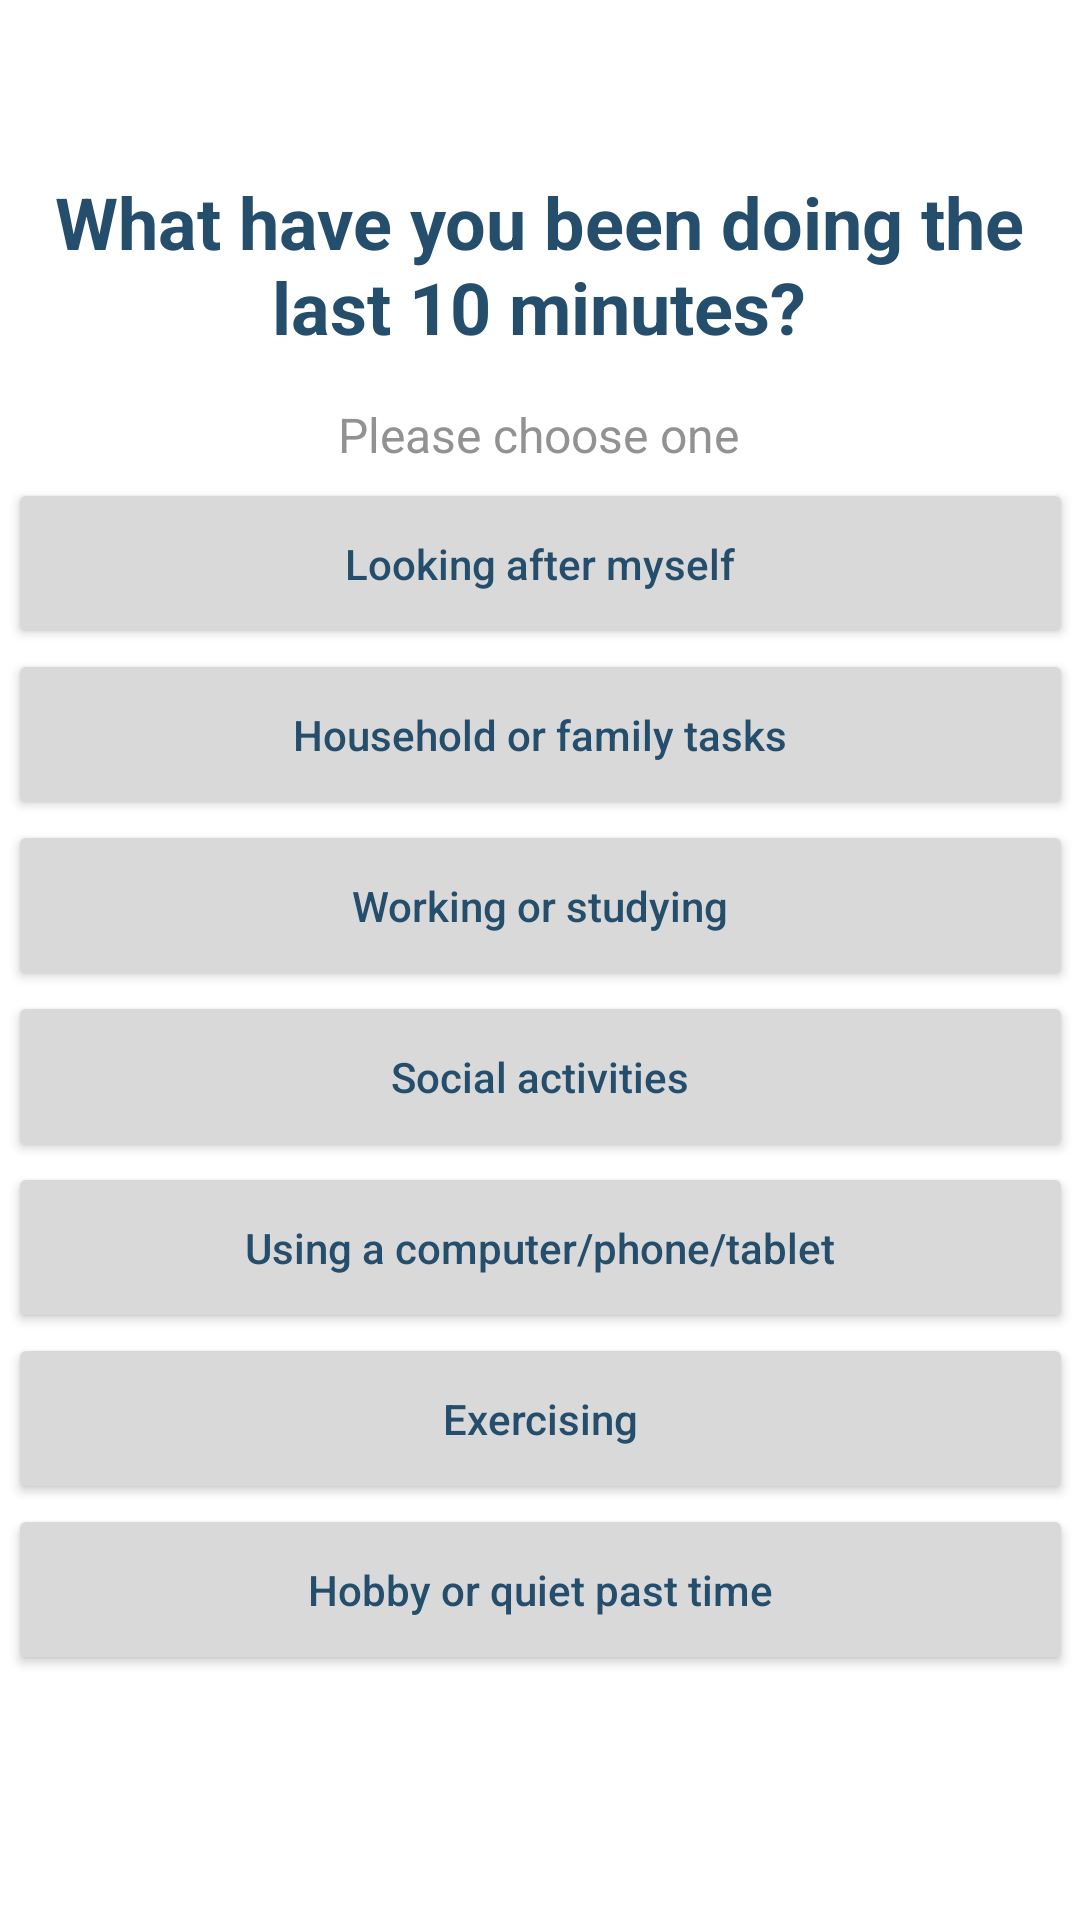

Android layout source for this screen:
<!-- AndroidManifest.xml: application theme Theme.BrainFatigueApp -->
<!-- res/layout/activity_survey_middle3.xml -->
<?xml version="1.0" encoding="utf-8"?>
<androidx.constraintlayout.widget.ConstraintLayout
        xmlns:android="http://schemas.android.com/apk/res/android"
        xmlns:tools="http://schemas.android.com/tools"
        xmlns:app="http://schemas.android.com/apk/res-auto"
        android:layout_width="match_parent"
        android:layout_height="match_parent"
        tools:context=".SurveyMiddle3Activity">

    <TextView
            android:layout_width="351dp"
            android:layout_height="76dp"
            android:text="@string/activity_survey_middle3_question"
            android:textColor="@color/custom_navy_A"
            android:textSize="24sp"
            android:textStyle="bold"
            android:gravity="center"
            android:id="@+id/activity_survey_middle3_question"
            app:fontFamily="@font/spartan" app:layout_constraintTop_toTopOf="parent"
            app:layout_constraintStart_toStartOf="parent" app:layout_constraintHorizontal_bias="0.484"
            app:layout_constraintEnd_toEndOf="parent" android:layout_marginTop="50dp"/>
    <TextView
            android:background="@null"
            android:layout_width="wrap_content"
            android:layout_height="wrap_content"
            android:text="@string/activity_survey_prompt"
            android:textColor="@color/grey_text"
            android:textSize="16sp"
            android:id="@+id/activity_survey_middle2_prompt"
            app:layout_constraintTop_toBottomOf="@+id/activity_survey_middle3_question" android:layout_marginTop="8dp"
            app:layout_constraintStart_toStartOf="parent" app:layout_constraintHorizontal_bias="0.498"
            app:layout_constraintEnd_toEndOf="parent" android:minHeight="48dp"/>
    <Button
            android:text="@string/activity_survey_middle3_button1"
            android:backgroundTint="@color/grey"
            android:textAllCaps="false"
            android:textColor="@color/custom_navy_A"
            android:layout_width="355dp"
            android:layout_height="57dp" android:id="@+id/activity_survey_middle3_button1"
            app:layout_constraintStart_toStartOf="parent"
            app:layout_constraintEnd_toEndOf="parent"
            app:layout_constraintVertical_chainStyle="packed"
            app:layout_constraintVertical_bias="0.289"
            app:layout_constraintHorizontal_bias="0.5"
            app:layout_constraintTop_toBottomOf="@+id/activity_survey_middle3_question"
            app:layout_constraintBottom_toTopOf="@+id/activity_survey_middle3_button2"
    />
    <Button
            android:text="@string/activity_survey_middle3_button2"
            android:backgroundTint="@color/grey"
            android:textAllCaps="false"
            android:textColor="@color/custom_navy_A"
            android:layout_width="355dp"
            android:layout_height="57dp" android:id="@+id/activity_survey_middle3_button2"
            app:layout_constraintStart_toStartOf="parent"
            app:layout_constraintEnd_toEndOf="parent"
            app:layout_constraintVertical_chainStyle="spread"
            app:layout_constraintHorizontal_bias="0.5"
            app:layout_constraintVertical_bias="0.413"
            app:layout_constraintTop_toBottomOf="@+id/activity_survey_middle3_button1"
            app:layout_constraintBottom_toTopOf="@+id/activity_survey_middle3_button3"
    />
    <Button
            android:text="@string/activity_survey_middle3_button3"
            android:backgroundTint="@color/grey"
            android:textAllCaps="false"
            android:textColor="@color/custom_navy_A"
            android:layout_width="355dp"
            android:layout_height="57dp" android:id="@+id/activity_survey_middle3_button3"
            app:layout_constraintStart_toStartOf="parent" app:layout_constraintHorizontal_bias="0.5"
            app:layout_constraintEnd_toEndOf="parent"
            app:layout_constraintTop_toBottomOf="@+id/activity_survey_middle3_button2"
            app:layout_constraintBottom_toTopOf="@+id/activity_survey_middle3_button4"
    />
    <Button
            android:text="@string/activity_survey_middle3_button4"
            android:backgroundTint="@color/grey"
            android:textAllCaps="false"
            android:textColor="@color/custom_navy_A"
            android:layout_width="355dp"
            android:layout_height="57dp" android:id="@+id/activity_survey_middle3_button4"
            app:layout_constraintStart_toStartOf="parent" app:layout_constraintHorizontal_bias="0.5"
            app:layout_constraintEnd_toEndOf="parent"
            app:layout_constraintVertical_bias="0.591"
            app:layout_constraintTop_toBottomOf="@+id/activity_survey_middle3_button3"
            app:layout_constraintBottom_toTopOf="@+id/activity_survey_middle3_button5"
    />
    <Button
            android:text="@string/activity_survey_middle3_button5"
            android:backgroundTint="@color/grey"
            android:textAllCaps="false"
            android:textColor="@color/custom_navy_A"
            android:layout_width="355dp"
            android:layout_height="57dp" android:id="@+id/activity_survey_middle3_button5"
            app:layout_constraintStart_toStartOf="parent"
            app:layout_constraintEnd_toEndOf="parent"
            app:layout_constraintVertical_bias="0.804"
            app:layout_constraintHorizontal_bias="0.5"
            app:layout_constraintTop_toBottomOf="@+id/activity_survey_middle3_button4"
            app:layout_constraintBottom_toTopOf="@+id/activity_survey_middle3_button6"/>
    <Button
            android:text="@string/activity_survey_middle3_button6"
            android:backgroundTint="@color/grey"
            android:textAllCaps="false"
            android:textColor="@color/custom_navy_A"
            android:layout_width="355dp"
            android:layout_height="57dp" android:id="@+id/activity_survey_middle3_button6"
            app:layout_constraintStart_toStartOf="parent" app:layout_constraintHorizontal_bias="0.5"
            app:layout_constraintEnd_toEndOf="parent"
            app:layout_constraintVertical_bias="0.875"
            app:layout_constraintTop_toBottomOf="@+id/activity_survey_middle3_button5"
            app:layout_constraintBottom_toTopOf="@+id/activity_survey_middle3_button7"/>
    <Button
            android:text="@string/activity_survey_middle3_button7"
            android:backgroundTint="@color/grey"
            android:textAllCaps="false"
            android:textColor="@color/custom_navy_A"
            android:layout_width="355dp"
            android:layout_height="57dp" android:id="@+id/activity_survey_middle3_button7"
            app:layout_constraintStart_toStartOf="parent"
            app:layout_constraintEnd_toEndOf="parent" app:layout_constraintHorizontal_bias="0.5"
            app:layout_constraintBottom_toBottomOf="parent"
            app:layout_constraintVertical_bias="0.947"
            app:layout_constraintTop_toBottomOf="@+id/activity_survey_middle3_button6"/>
</androidx.constraintlayout.widget.ConstraintLayout>
<!-- resources referenced by this layout -->
<resources>
  <color name="custom_navy_A">#244E6C</color>
  <color name="grey">#D9D9D9</color>
  <color name="grey_text">#929292</color>
  <string name="activity_survey_middle3_button1">Looking after myself</string>
  <string name="activity_survey_middle3_button2">Household or family tasks</string>
  <string name="activity_survey_middle3_button3">Working or studying</string>
  <string name="activity_survey_middle3_button4">Social activities</string>
  <string name="activity_survey_middle3_button5">Using a computer/phone/tablet</string>
  <string name="activity_survey_middle3_button6">Exercising</string>
  <string name="activity_survey_middle3_button7">Hobby or quiet past time</string>
  <string name="activity_survey_middle3_question">What have you been doing the last 10 minutes?</string>
  <string name="activity_survey_prompt">Please choose one</string>
  <style name="Theme.BrainFatigueApp" parent="Theme.MaterialComponents.DayNight.DarkActionBar">
          
          <item name="colorPrimary">@color/custom_purple_A</item>
          <item name="colorPrimaryVariant">@color/custom_purple_B</item>
          <item name="colorOnPrimary">@color/off_white</item>
          
          <item name="colorSecondary">@color/custom_light_blue_A</item>
          <item name="colorSecondaryVariant">@color/custom_navy_A</item>
          <item name="colorOnSecondary">@color/black</item>
          
          <item name="android:statusBarColor" tools:targetApi="l">?attr/colorPrimaryVariant</item>
          
      </style>
  <color name="custom_purple_A">#4C34AC</color>
  <color name="custom_purple_B">#6750A4</color>
  <color name="off_white">#EAEAEA</color>
  <color name="custom_light_blue_A">#B5FFED</color>
  <color name="black">#FF000000</color>
</resources>
